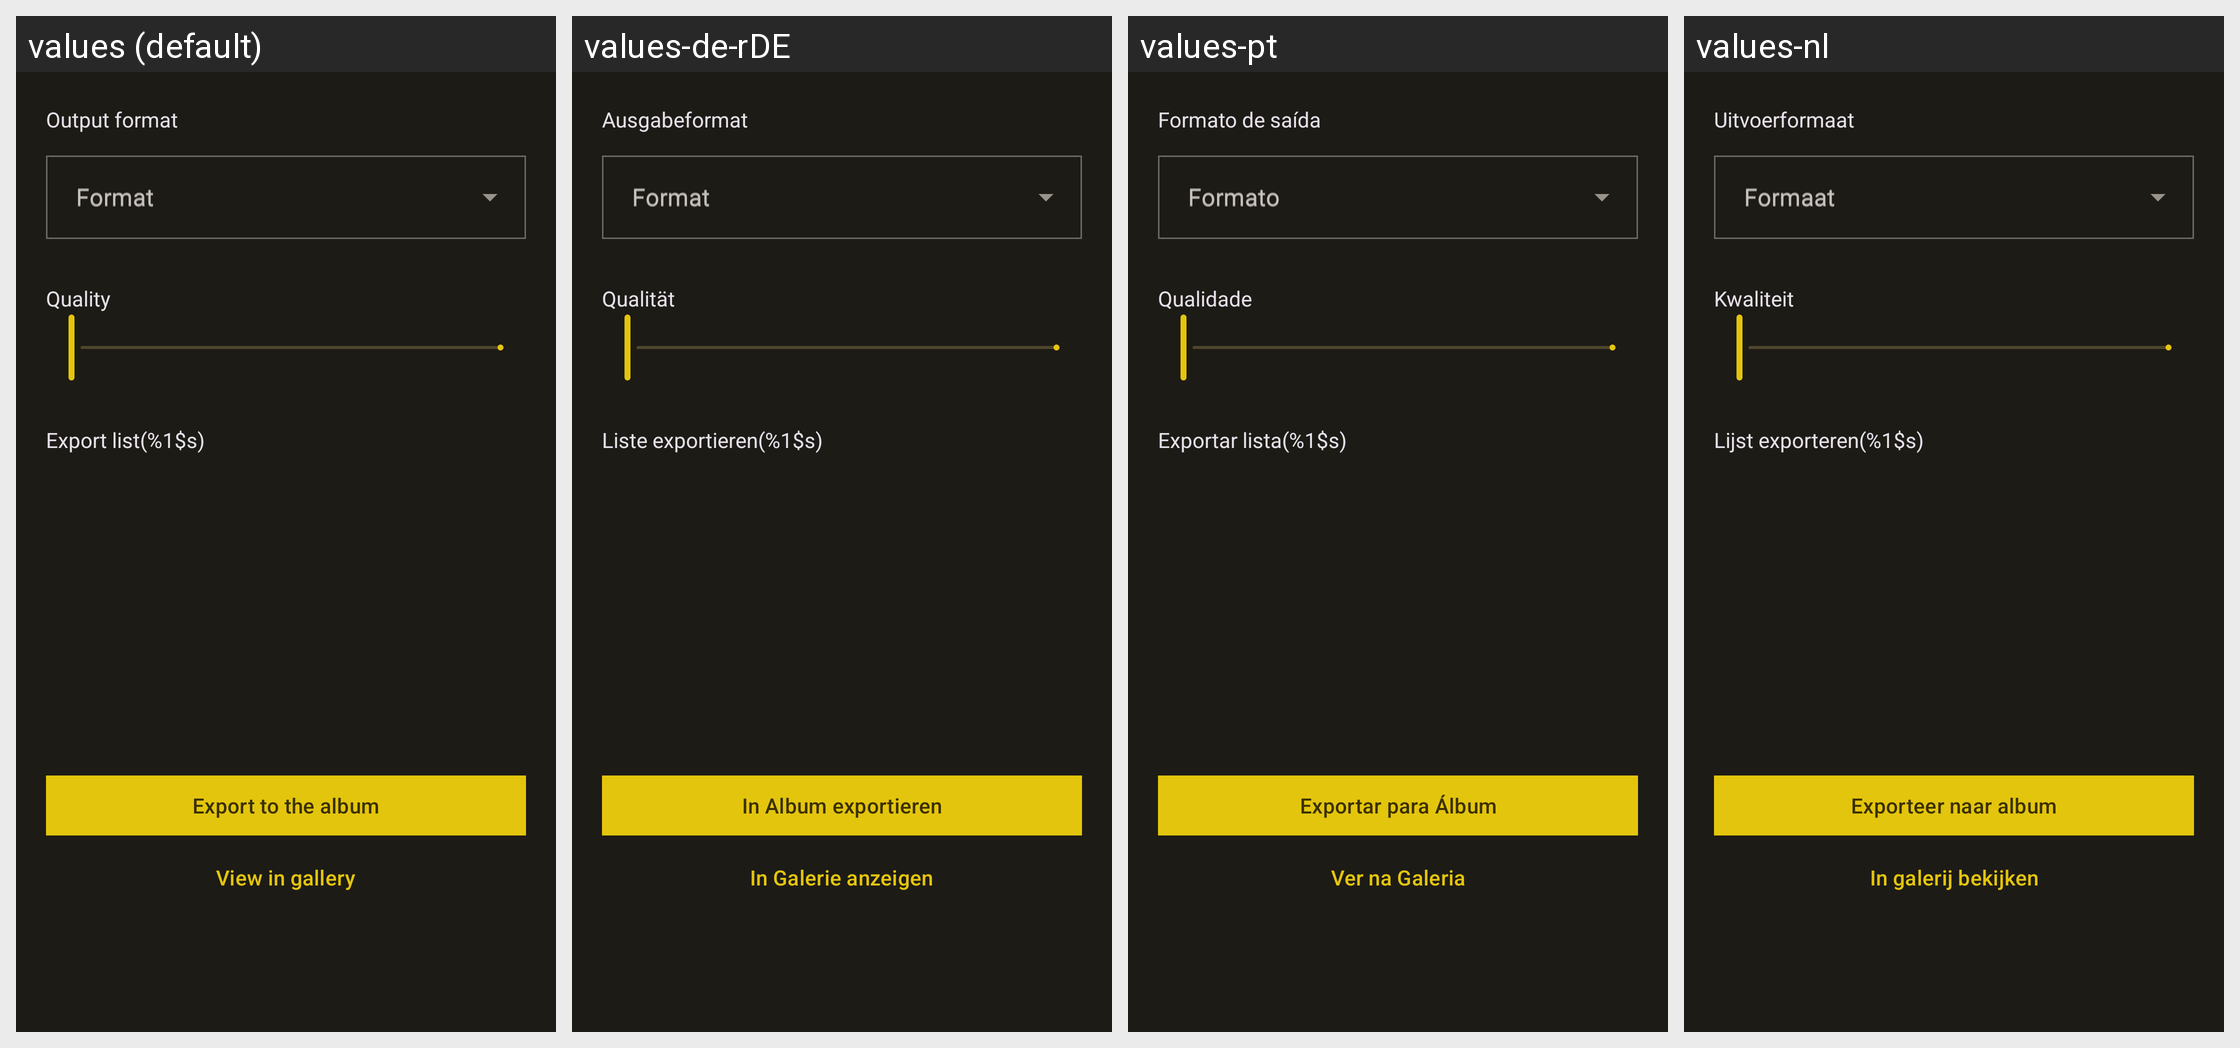

Translations of the strings shown on this Android screen, per locale in the grid:
Android screen res/layout/dialog_save_file.xml rendered under 4 locales, left to right: values (default), values-de-rDE, values-pt, values-nl. Device: Nexus 5 (rendered at 1080×1920; each locale shown at half size, 540×960, under a caption strip naming it); theme Theme.MyApp.
Other locales in the repository, not shown: values-en, values-en-rUS, values-es, values-fr, values-it, values-ja, values-nb-rNO, values-nn, values-pt-rBR, values-ru, values-ta, values-uk, values-zh-rCN, values-zh-rTW.
Strings drawn on this screen, with the default value and each locale's value (text and hints the layout hard-codes, and strings that could not be matched under every locale, appear in the picture but are not listed):

about_title_output
  values: Output format
  values-de-rDE: Ausgabeformat
  values-pt: Formato de saída
  values-nl: Uitvoerformaat

dialog_save_config_format
  values: Format
  values-de-rDE: Format
  values-pt: Formato
  values-nl: Formaat

dialog_save_config_quality
  values: Quality
  values-de-rDE: Qualität
  values-pt: Qualidade
  values-nl: Kwaliteit

dialog_save_export_list_title
  values: Export list(%1$s)
  values-de-rDE: Liste exportieren(%1$s)
  values-pt: Exportar lista(%1$s)
  values-nl: Lijst exporteren(%1$s)

dialog_export_to_gallery
  values: Export to the album
  values-de-rDE: In Album exportieren
  values-pt: Exportar para Álbum
  values-nl: Exporteer naar album

dialog_open_in_gallery
  values: View in gallery
  values-de-rDE: In Galerie anzeigen
  values-pt: Ver na Galeria
  values-nl: In galerij bekijken
